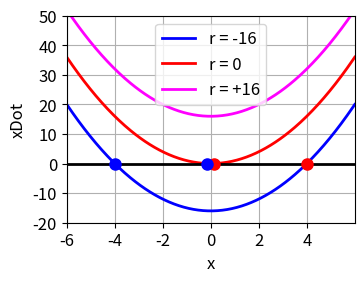
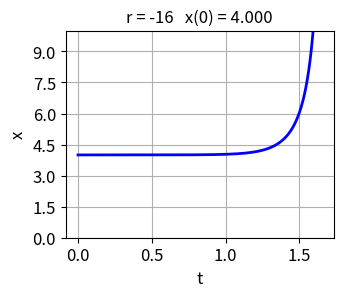
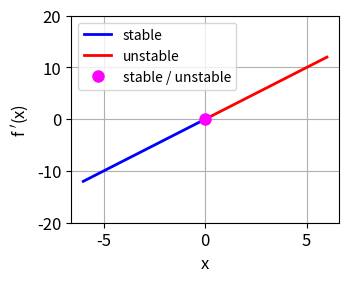

Source code (Python) for these figures, in order:
# -*- coding: utf-8 -*-
"""
Created on Fri Feb 16 21:22:37 2024

[redacted]
"""

# https://math.libretexts.org/Bookshelves/Scientific_Computing_Simulations_and_Modeling/Scientific_Computing_(Chasnov)/II%3A_Dynamical_Systems_and_Chaos/12%3A_Concepts_and_Tools

# LIBRARIES  ================================================================
import numpy as np
from scipy.integrate import odeint
import matplotlib.pyplot as plt
from scipy.signal import find_peaks
import time
from numpy import pi, sin, cos, linspace




tStart = time.time()


#%%   FUNCTIONS
def funct(r,x):
    xDot = r + x**2
   
    return xDot

#%%  SOLVE ODE
# Solve ODE for x
def lorenz(t, state):    
    xS = state
    dx = r + xS**2
    return dx  

def graph(xP,yP,col):
    ax.plot(xP,yP,color = col,lw = 2)
    return
#%%  CELL 1   
r1 = -16; r2 = 0; r3 = 16
x = linspace(-6,6,299)

xDot1 = funct(r1,x)
xDot2 = funct(r2,x)
xDot3 = funct(r3,x)

xe1 = [-(-r1)**0.5, (-r1)**0.5] 
xe2 = [-(-r2)**0.5, (-r2)**0.5] 
xe3 = [-(-r3)**0.5, (-r3)**0.5]

plt.rcParams['font.size'] = 12
plt.rcParams["figure.figsize"] = (4,3)

fig, ax = plt.subplots(1)
fig.subplots_adjust(top = 0.92, bottom = 0.23, left = 0.20,\
                    right = 0.92, hspace = 0.20,wspace=0.2)

ax.set_xlabel('x',color = 'black')
ax.set_ylabel('xDot',color= 'black')    
ax.xaxis.grid()
ax.yaxis.grid()
ax.set_xlim([-6, 6])
ax.set_xticks(np.arange(-6,6,2))
ax.set_ylim([-20, 50])
ax.set_yticks(np.arange(-20,51,10))

xP = x; yP = xDot1; col = [0,0,1]
ax.plot(xP,yP,color = col,lw = 2, label = 'r = -16')

xP = x; yP = xDot2; col = [1,0,0]
ax.plot(xP,yP,color = col,lw = 2, label = 'r = 0')

xP = x; yP = xDot3; col = [1,0,1]
ax.plot(xP,yP,color = col,lw = 2, label = 'r = +16')

xP = [-6,6]; yP = [0,0]; col = [0,0,0]
graph(xP,yP,col)

xP = xe1[0]; yP = 0; col = [0,0,1]
ax.plot(xP,yP,'o',color = col, ms = 8)

xP = xe1[1]; yP = 0; col = [1,0,0]
ax.plot(xP,yP,'o',color = col, ms = 8)

xP = xe2[0]+0.15; yP = 0; col = [1,0,0]
ax.plot(xP,yP,'o',color = col, ms = 8)
xP = xe2[1]-0.15; yP = 0; col = [0,0,1]
ax.plot(xP,yP,'o',color = col, ms = 8)
ax.legend()

fig.savefig('a1.png')


#%% CELL 2
r = -16
x0 = 4.00001

y1 = 0
y2 = 10
dy = 0.5

N = 9999
t1 = 0
t2 = 1.65
t = linspace(t1,t2,N)

sol = odeint(lorenz, x0, t, tfirst=True)
xS = sol[:,0] 

fig, ax = plt.subplots(1)
fig.subplots_adjust(top = 0.92, bottom = 0.23, left = 0.25,\
                    right = 0.92, hspace = 0.20,wspace=0.2)
  
ax.set_xlabel('t',color = 'black')
ax.set_ylabel('x',color= 'black')
ax.set_title(r'r = %2.0f' %r  + '   x(0) = %2.3f' %x0, fontsize = 12)
ax.xaxis.grid()
ax.yaxis.grid()
ax.set_ylim([y1, y2])
ax.set_yticks(np.arange(y1,y2,dy+1))

xP = t; yP = xS; col = [0,0,1]
ax.plot(xP,yP,'b',lw = 2)    
       
fig.savefig('a2.png')


#%% CELL 3

fDash = 2*x
y1 = -20
y2 = 20
dy = 5

fig, ax = plt.subplots(1)
fig.subplots_adjust(top = 0.92, bottom = 0.23, left = 0.25,\
                    right = 0.92, hspace = 0.20,wspace=0.2)
  
ax.set_xlabel('x',color = 'black')
ax.set_ylabel('f $\'$(x)',color= 'black')

ax.xaxis.grid()
ax.yaxis.grid()
ax.set_ylim([y1, y2])
#ax.set_yticks(np.arange(y1,y2,dy+3))

xP = x[x<0]; yP = fDash[x<0]; col = [0,0,1]
ax.plot(xP,yP,color = col,lw = 2,label = 'stable') 
xP = x[x>0]; yP = fDash[x>0]; col = [1,0,0]
ax.plot(xP,yP,color = col,lw = 2,label = 'unstable') 
xP = 0; yP = 0; col = [1,0,1]
ax.plot(xP,yP,'o',color = col,ms = 8,label = 'stable / unstable') 

ax.legend(fontsize = 10) 
       
fig.savefig('a3.png')